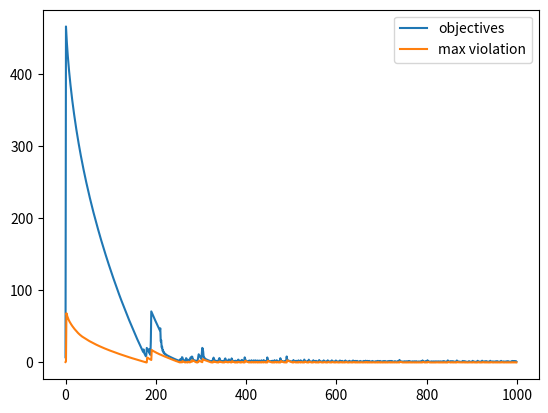

Generate this figure with matplotlib:

import numpy as np
from tqdm import tqdm


import matplotlib.pyplot as plt

  


def obj(x1, x2, x3, A1, A2, A3, b):
    #return f_extra([x1, x2, x3])
    J = 3
    n = 100
    m = 10
    lambd = 0.5
    obj_val = 0.5*np.linalg.norm(b - A1@x1 - A2@x2 - A3@x3) + lambd*(np.linalg.norm(x1)+np.linalg.norm(x2)+np.linalg.norm(x3))
    return obj_val
def f_extra(xs_curr):
    
    left = 0.5*np.linalg.norm(b-As[0]@xs_curr[0]- As[1]@xs_curr[1]- As[2]@xs_curr[2])**2
    right = 0. 
    for A, x in zip(As, xs_curr):
        right += lambd*np.linalg.norm(x)
    return left+right


J = 3
n = 100
m = 10
lambd = 0.5


As = [np.random.uniform(low=0, high=1./np.sqrt(m), size=(m, n)) for _ in range(J)]



xs1 = [np.random.uniform(low = 0, high=1./np.sqrt(n), size=(n,1)) for _ in range(J)]




A1 = As[0]
A2 = As[1]
A3 = As[2]
x1 = xs1[0]
x2 = xs1[1]
x3 = xs1[2]


b = np.zeros((m, 1))
for A, x in zip(As, xs1):
    b += A@x 
x0s = [np.random.uniform(low = 0, high=1./np.sqrt(n), size=(n,1)) for _ in range(J)]


x10 = x0s[0]
x20 = x0s[1]
x30 = x0s[2]
x1k = x10
x2k = x20
x3k = x30

obj_list = []
max_viol = []
def get_single_gradient(x, A, xs_curr):
    x1k, x2k, x3k = xs_curr[0], xs_curr[1], xs_curr[2]
    if np.linalg.norm(x) == 0:
        return  -A.T @ (b - (A1 @ x1k + A2 @ x2k + A3 @ x3k))
    return -A.T @ (b - (A1 @ x1k + A2 @ x2k + A3 @ x3k)) + lambd * (x/np.linalg.norm(x))

K_max = 1000
for i in tqdm(range(K_max)):
    
    grads = []
    xs = [x1k, x2k, x3k]
    viols = []
    viols_inds = []
    for j in range(J):
        xk = xs[j]
        viol1 = As[j] @ xk
        viol1_ind = np.argmin(viol1)
        viols.append(viol1)
        viols_inds.append(viol1_ind)
        
        if viol1[viol1_ind] < 0:
            g1 = -As[j][viol1_ind].T
        else:
            g1 = get_single_gradient(xk, As[j], [x1k, x2k, x3k])

        grads.append(g1)

    alpha = 1/(i+1)
    alpha = 1./np.sqrt(i+1)
    upd_idx = np.argmin(np.array([viols[0][viols_inds[0]].squeeze(),viols[1][viols_inds[1]].squeeze(),viols[2][viols_inds[2]].squeeze()]))
    xs[upd_idx] -= alpha*grads[upd_idx].reshape((n, 1))

    for j, (x, g) in enumerate(zip(xs, grads)):
        #continue
        xs[j] -= alpha*g.reshape((n, 1))
    x1k, x2k, x3k = xs[0], xs[1], xs[2]
        
    obj_list.append(obj(x1k, x2k, x3k, A1, A2, A3, b))
    
    max_viol.append(np.minimum(viols[0][viols_inds[0]],viols[1][viols_inds[1]],viols[2][viols_inds[2]]))


    max_viols = []

    for m in max_viol:
        max_viols.append(min(m, 0))


plt.plot(obj_list, label="objectives")
plt.plot(np.abs(max_viol), label="max violation")
plt.legend()
plt.show()
